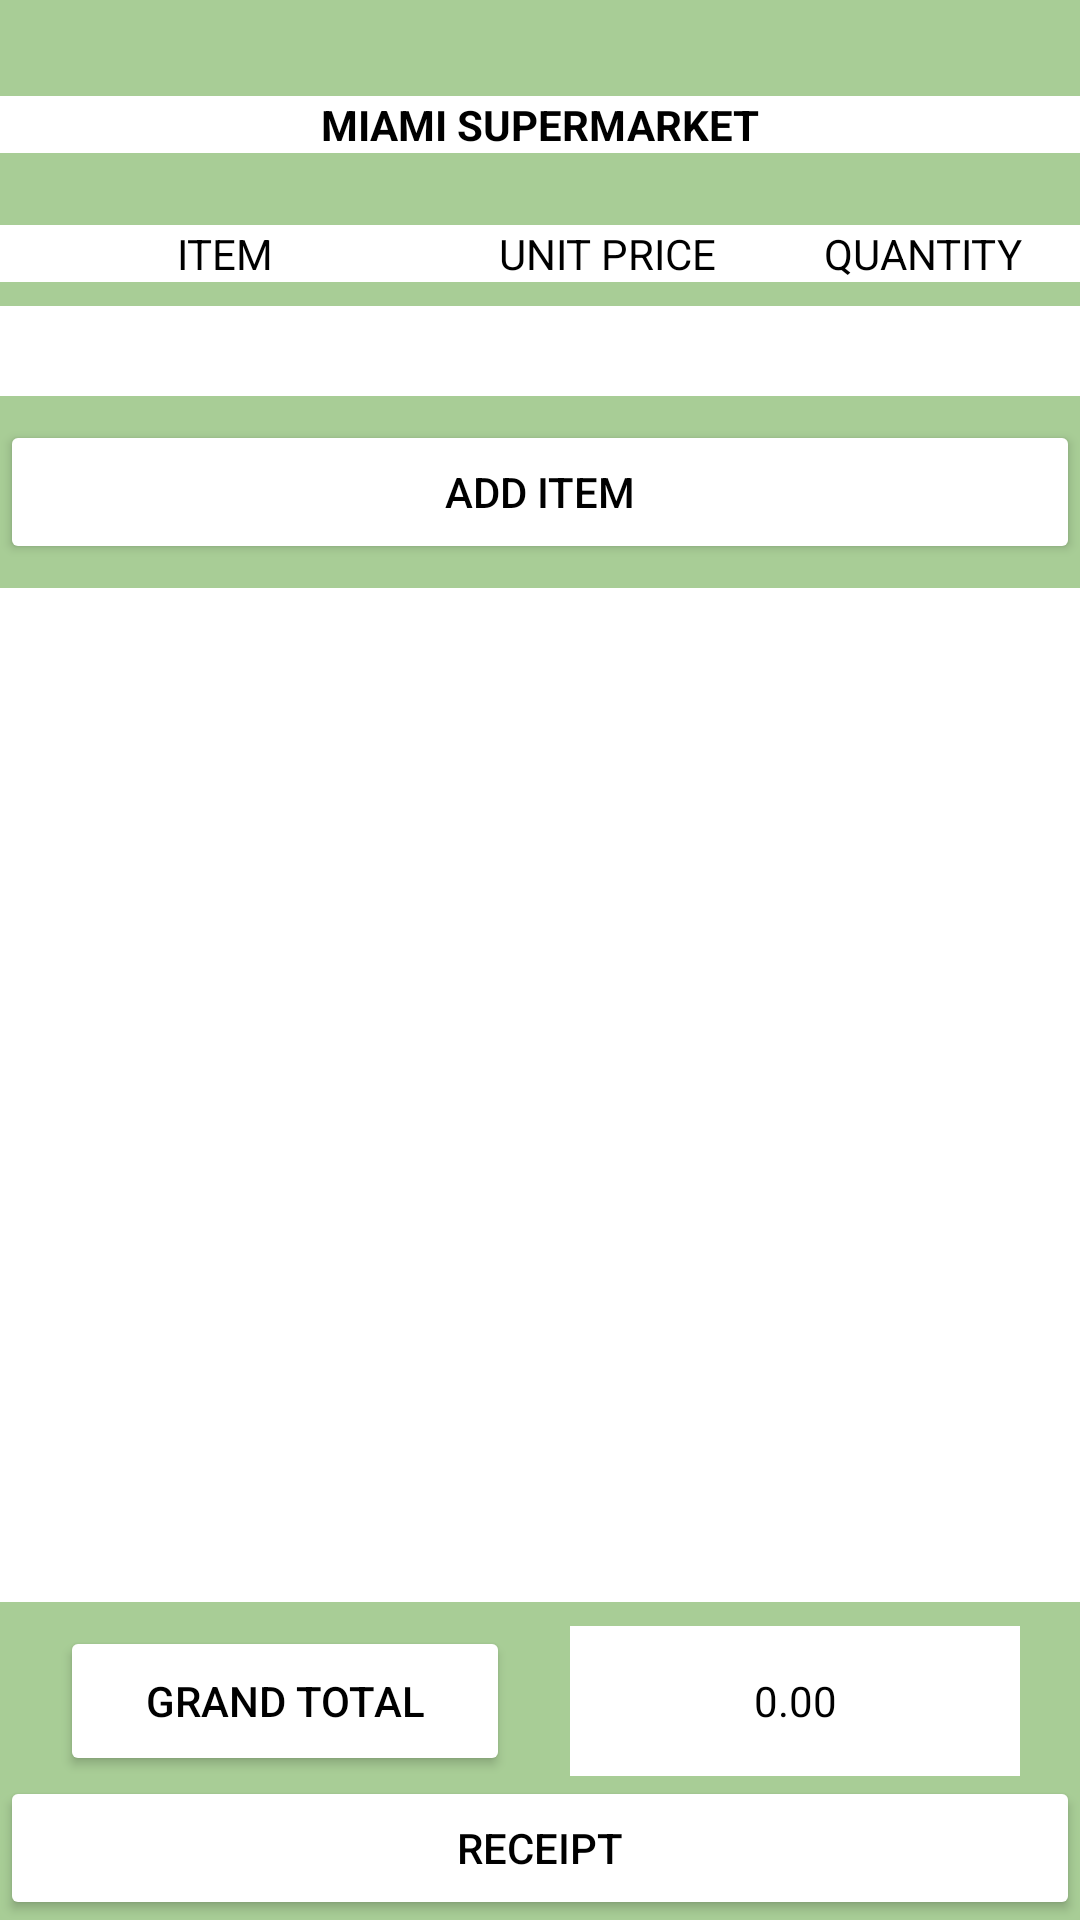

Here is an Android app screen rendered from its layout file. Give the layout XML and the strings, colors and styles it references.
<!-- AndroidManifest.xml: application theme Theme.PayPoint -->
<!-- res/layout/activity_main.xml -->
<?xml version="1.0" encoding="utf-8"?>
<androidx.constraintlayout.widget.ConstraintLayout xmlns:android="http://schemas.android.com/apk/res/android"
    xmlns:app="http://schemas.android.com/apk/res-auto"
    xmlns:tools="http://schemas.android.com/tools"
    android:id="@+id/main"
    android:layout_width="match_parent"
    android:layout_height="match_parent"
    android:background="@color/green_tint"
    tools:context=".MainActivity">


    <TextView
        android:id="@+id/textView"
        android:layout_width="0dp"
        android:layout_height="wrap_content"
        android:layout_marginTop="32dp"
        android:text="MIAMI SUPERMARKET"
        android:background="@android:color/white"
        android:textColor="@color/black"
        android:textStyle="bold"
        android:gravity="center"
        app:layout_constraintLeft_toLeftOf="parent"
        app:layout_constraintRight_toRightOf="parent"
        app:layout_constraintTop_toTopOf="parent" />

    
    <TextView
        android:id="@+id/textView2"
        android:layout_width="150dp"
        android:layout_height="wrap_content"
        android:layout_marginTop="24dp"
        android:text="ITEM"
        android:background="@android:color/white"
        android:textColor="@color/black"
        android:gravity="center"
        app:layout_constraintLeft_toLeftOf="parent"
        app:layout_constraintRight_toLeftOf="@id/textView3"
        app:layout_constraintTop_toBottomOf="@id/textView" />

    <TextView
        android:id="@+id/textView3"
        android:layout_width="0dp"
        android:layout_height="wrap_content"
        android:layout_marginTop="24dp"
        android:text="UNIT PRICE"
        android:background="@android:color/white"
        android:textColor="@color/black"
        android:gravity="center"
        app:layout_constraintLeft_toRightOf="@id/textView2"
        app:layout_constraintRight_toLeftOf="@id/textView4"
        app:layout_constraintTop_toBottomOf="@id/textView" />

    <TextView
        android:id="@+id/textView4"
        android:layout_width="0dp"
        android:layout_height="wrap_content"
        android:layout_marginTop="24dp"
        android:text="QUANTITY"
        android:background="@android:color/white"
        android:textColor="@color/black"
        android:gravity="center"
        app:layout_constraintLeft_toRightOf="@id/textView3"
        app:layout_constraintRight_toRightOf="parent"
        app:layout_constraintTop_toBottomOf="@id/textView" />

    
    <Spinner
        android:id="@+id/spinner1"
        android:layout_width="150dp"
        android:layout_height="30dp"
        android:layout_marginTop="8dp"
        android:background="@android:color/white"
        app:layout_constraintLeft_toLeftOf="parent"
        app:layout_constraintRight_toLeftOf="@id/spinnerPrice"
        app:layout_constraintTop_toBottomOf="@id/textView2" />

    <Spinner
        android:id="@+id/spinnerPrice"
        android:layout_width="0dp"
        android:layout_height="30dp"
        android:background="@android:color/white"
        app:layout_constraintHorizontal_weight="1.2"
        app:layout_constraintLeft_toRightOf="@id/spinner1"
        app:layout_constraintRight_toLeftOf="@id/spinnerQty"
        app:layout_constraintTop_toTopOf="@id/spinner1" />

    <Spinner
        android:id="@+id/spinnerQty"
        android:layout_width="0dp"
        android:layout_height="30dp"
        android:background="@android:color/white"
        app:layout_constraintHorizontal_weight="1.2"
        app:layout_constraintLeft_toRightOf="@id/spinnerPrice"
        app:layout_constraintRight_toRightOf="parent"
        app:layout_constraintTop_toTopOf="@id/spinner1" />

    
    <Button
        android:id="@+id/btnAdd"
        android:layout_width="0dp"
        android:layout_height="wrap_content"
        android:layout_marginTop="8dp"
        android:text="ADD ITEM"
        android:backgroundTint="@color/white"
        android:textColor="@color/black"
        app:layout_constraintLeft_toLeftOf="parent"
        app:layout_constraintRight_toRightOf="parent"
        app:layout_constraintTop_toBottomOf="@id/spinner1" />

    
    <ScrollView
        android:id="@+id/scrollReceipt"
        android:layout_width="0dp"
        android:layout_height="0dp"
        android:layout_marginTop="8dp"
        android:background="@android:color/white"
        android:fillViewport="true"
        app:layout_constraintLeft_toLeftOf="parent"
        app:layout_constraintRight_toRightOf="parent"
        app:layout_constraintTop_toBottomOf="@id/btnAdd"
        app:layout_constraintBottom_toTopOf="@id/button">

        <TextView
            android:id="@+id/tvReceipt"
            android:layout_width="match_parent"
            android:layout_height="wrap_content"
            android:padding="8dp"
            android:fontFamily="monospace"
            android:textSize="12sp"
            android:gravity="start|top"
            android:textColor="@color/black"
            android:text="" />

    </ScrollView>

    <Button
        android:id="@+id/button"
        android:layout_width="150dp"
        android:layout_height="50dp"
        android:layout_marginTop="8dp"
        android:backgroundTint="@color/white"
        android:text="GRAND TOTAL"
        android:textColor="@color/black"
        app:layout_constraintBottom_toTopOf="@id/button2"
        app:layout_constraintLeft_toLeftOf="parent"
        app:layout_constraintRight_toLeftOf="@id/textView6"
        app:layout_constraintTop_toBottomOf="@+id/scrollReceipt" />

    <TextView
        android:id="@+id/textView6"
        android:layout_width="150dp"
        android:layout_height="50dp"
        android:layout_marginTop="8dp"
        android:background="@android:color/white"
        android:gravity="center"
        android:text="0.00"
        android:textColor="@color/black"
        app:layout_constraintBottom_toBottomOf="@id/button"
        app:layout_constraintLeft_toRightOf="@id/button"
        app:layout_constraintRight_toRightOf="parent"
        app:layout_constraintTop_toBottomOf="@+id/scrollReceipt" />

    <Button
        android:id="@+id/button2"
        android:layout_width="0dp"
        android:layout_height="wrap_content"
        android:text="Receipt"
        android:backgroundTint="@color/white"
        android:textColor="@color/black"
        app:layout_constraintLeft_toLeftOf="parent"
        app:layout_constraintRight_toRightOf="parent"
        app:layout_constraintBottom_toBottomOf="parent" />

</androidx.constraintlayout.widget.ConstraintLayout>
<!-- resources referenced by this layout -->
<resources>
  <color name="black">#FF000000</color>
  <color name="green_tint">#A8CD96</color>
  <color name="white">#FFFFFFFF</color>
  <style name="Theme.PayPoint" parent="Theme.MaterialComponents.DayNight.DarkActionBar">
          
          <item name="colorPrimary">@color/purple_500</item>
          <item name="colorPrimaryVariant">@color/purple_700</item>
          <item name="colorOnPrimary">@color/white</item>
          
          <item name="colorSecondary">@color/teal_200</item>
          <item name="colorSecondaryVariant">@color/teal_700</item>
          <item name="colorOnSecondary">@color/black</item>
          
          <item name="android:statusBarColor">?attr/colorPrimaryVariant</item>
          
      </style>
  <color name="purple_500">#FF6200EE</color>
  <color name="purple_700">#FF3700B3</color>
  <color name="teal_200">#FF03DAC5</color>
  <color name="teal_700">#FF018786</color>
</resources>
